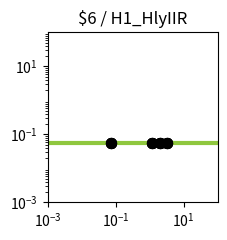

Here is the Python script that generated this plot: (Note: this script raises an exception after producing the figure.)
import matplotlib.pyplot as plt
import matplotlib.ticker as ticker
import numpy as np

fig, ax = plt.subplots(figsize=(2.5,2.5))

plt.xlim(1.000000e-03, 1.000000e+02)
plt.ylim(1.000000e-03, 1.000000e+02)

x = np.array([1.000000e-03,1.122018e-03,1.258925e-03,1.412538e-03,1.584893e-03,1.778279e-03,1.995262e-03,2.238721e-03,2.511886e-03,2.818383e-03,3.162278e-03,3.548134e-03,3.981072e-03,4.466836e-03,5.011872e-03,5.623413e-03,6.309573e-03,7.079458e-03,7.943282e-03,8.912509e-03,1.000000e-02,1.122018e-02,1.258925e-02,1.412538e-02,1.584893e-02,1.778279e-02,1.995262e-02,2.238721e-02,2.511886e-02,2.818383e-02,3.162278e-02,3.548134e-02,3.981072e-02,4.466836e-02,5.011872e-02,5.623413e-02,6.309573e-02,7.079458e-02,7.943282e-02,8.912509e-02,1.000000e-01,1.122018e-01,1.258925e-01,1.412538e-01,1.584893e-01,1.778279e-01,1.995262e-01,2.238721e-01,2.511886e-01,2.818383e-01,3.162278e-01,3.548134e-01,3.981072e-01,4.466836e-01,5.011872e-01,5.623413e-01,6.309573e-01,7.079458e-01,7.943282e-01,8.912509e-01,1.000000e+00,1.122018e+00,1.258925e+00,1.412538e+00,1.584893e+00,1.778279e+00,1.995262e+00,2.238721e+00,2.511886e+00,2.818383e+00,3.162278e+00,3.548134e+00,3.981072e+00,4.466836e+00,5.011872e+00,5.623413e+00,6.309573e+00,7.079458e+00,7.943282e+00,8.912509e+00,1.000000e+01,1.122018e+01,1.258925e+01,1.412538e+01,1.584893e+01,1.778279e+01,1.995262e+01,2.238721e+01,2.511886e+01,2.818383e+01,3.162278e+01,3.548134e+01,3.981072e+01,4.466836e+01,5.011872e+01,5.623413e+01,6.309573e+01,7.079458e+01,7.943282e+01,8.912509e+01,1.000000e+02,])
y = np.array([5.700000e-02,5.700000e-02,5.700000e-02,5.700000e-02,5.700000e-02,5.700000e-02,5.700000e-02,5.700000e-02,5.700000e-02,5.700000e-02,5.700000e-02,5.700000e-02,5.700000e-02,5.700000e-02,5.700000e-02,5.700000e-02,5.700000e-02,5.700000e-02,5.700000e-02,5.700000e-02,5.700000e-02,5.700000e-02,5.700000e-02,5.700000e-02,5.700000e-02,5.700000e-02,5.700000e-02,5.700000e-02,5.700000e-02,5.700000e-02,5.700000e-02,5.700000e-02,5.700000e-02,5.700000e-02,5.700000e-02,5.700000e-02,5.700000e-02,5.700000e-02,5.700000e-02,5.700000e-02,5.700000e-02,5.700000e-02,5.700000e-02,5.700000e-02,5.700000e-02,5.700000e-02,5.700000e-02,5.700000e-02,5.700000e-02,5.700000e-02,5.700000e-02,5.700000e-02,5.700000e-02,5.700000e-02,5.700000e-02,5.700000e-02,5.700000e-02,5.700000e-02,5.700000e-02,5.700000e-02,5.700000e-02,5.700000e-02,5.700000e-02,5.700000e-02,5.700000e-02,5.700000e-02,5.700000e-02,5.700000e-02,5.700000e-02,5.700000e-02,5.700000e-02,5.700000e-02,5.700000e-02,5.700000e-02,5.700000e-02,5.700000e-02,5.700000e-02,5.700000e-02,5.700000e-02,5.700000e-02,5.700000e-02,5.700000e-02,5.700000e-02,5.700000e-02,5.700000e-02,5.700000e-02,5.700000e-02,5.700000e-02,5.700000e-02,5.700000e-02,5.700000e-02,5.700000e-02,5.700000e-02,5.700000e-02,5.700000e-02,5.700000e-02,5.700000e-02,5.700000e-02,5.700000e-02,5.700000e-02,5.700000e-02,])
c = "#8fc73e"

hi_x = np.array([7.360000e-02,7.360000e-02,2.077600e+00,2.077600e+00,1.158600e+00,1.158600e+00,3.162600e+00,3.162600e+00,7.360000e-02,7.360000e-02,2.077600e+00,2.077600e+00,1.158600e+00,1.158600e+00,3.162600e+00,3.162600e+00,])
hi_y = np.array([5.700000e-02,5.700000e-02,5.700000e-02,5.700000e-02,5.700000e-02,5.700000e-02,5.700000e-02,5.700000e-02,5.700000e-02,5.700000e-02,5.700000e-02,5.700000e-02,5.700000e-02,5.700000e-02,5.700000e-02,5.700000e-02,])
lo_x = np.array([])
lo_y = np.array([])

plt.loglog(x,y,lw=3,color=c)
plt.scatter(hi_x,hi_y,marker='o',s=50,color='black',zorder=10)
plt.scatter(lo_x,lo_y,marker='o',s=50,edgecolors='black',color='none',zorder=10)

plt.title("$6 / H1_HlyIIR")

ax.xaxis.set_major_locator(ticker.LogLocator(numticks=3))
ax.yaxis.set_major_locator(ticker.LogLocator(numticks=3))

ax.set_aspect('equal')
plt.tight_layout()

plt.savefig("/home/user/output/response_plot_$6_H1_HlyIIR.png", bbox_inches='tight')
